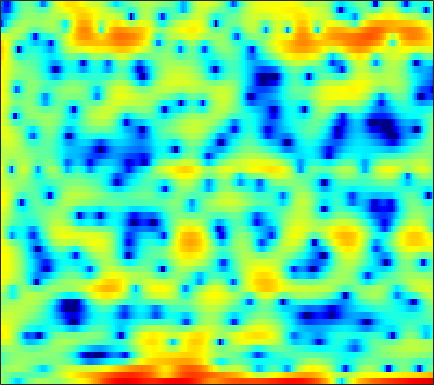

The data file committed next to this chart (first rows):
1.1698, 0.6844, -0.18973, -1.4187, -2.5439, -4.358, -6.3016, -7.5582, -7.9524, -6.6491, -4.6766, -3.2442, -1.7596, -0.60992, 0.090874, 0.76872, 1.2544, 1.4746, 1.6491, 1.6878, 1.6219, 1.4908, 1.3249, 1.0719
0.2725, 0.1098, -0.2002, -0.6093, -0.9659, -1.45, -1.858, -2.095, -2.278, -2.295, -2.199, -2.087, -1.953, -1.878, -1.877, -1.923, -2.006, -2.066, -2.047, -1.918, -1.602, -1.255, -0.6557, 0.02783
-0.0374, 0.4295, 0.9177, 1.275, 1.463, 1.626, 1.692, 1.681, 1.583, 1.386, 1.079, 0.7691, 0.2205, -0.5164, -1.2, -2.336, -3.757, -5.003, -6.73, -7.912, -7.716, -6.605, -4.715, -2.907
-2.365, -1.747, -1.028, -0.4365, -0.06754, 0.3297, 0.6304, 0.7959, 0.9425, 1.007, 1.002, 0.9552, 0.8342, 0.6585, 0.5131, 0.2957, 0.08102, -0.06702, -0.2245, -0.3248, -0.3709, -0.3672, -0.3121, -0.2407
-2.552, -1.933, -1.215, -0.6293, -0.2776, 0.09204, 0.3594, 0.4986, 0.6209, 0.6767, 0.6782, 0.6618, 0.6093, 0.548, 0.5015, 0.4488, 0.3995, 0.3751, 0.3648, 0.3658, 0.3691, 0.371, 0.3663, 0.3151
-0.416, 0.1117, 0.6198, 0.9244, 1.029, 1.034, 0.8844, 0.6896, 0.3407, -0.06827, -0.5047, -0.8145, -1.171, -1.424, -1.539, -1.573, -1.485, -1.353, -1.096, -0.7739, -0.4277, -0.1655, 0.1714, 0.456
3.86, 3.946, 3.86, 3.54, 3.128, 2.345, 1.272, 0.2689, -1.346, -3.254, -5.322, -6.801, -8.279, -8.883, -8.858, -8.501, -7.981, -7.476, -6.507, -5.281, -3.93, -2.922, -1.683, -0.6122
6.358, 6.163, 5.714, 5.025, 4.328, 3.13, 1.568, 0.1163, -2.312, -5.408, -9.289, -12.4, -14.57, -13.84, -13.35, -13.9, -16.45, -20.9, -25.64, -15.27, -9.986, -7.387, -4.901, -3.172
5.862, 5.689, 5.325, 4.806, 4.311, 3.504, 2.54, 1.727, 0.5548, -0.6694, -1.869, -2.698, -3.682, -4.515, -5.062, -5.71, -6.232, -6.489, -6.572, -6.317, -5.857, -5.457, -4.948, -4.574
4.367, 4.33, 4.194, 3.961, 3.722, 3.328, 2.857, 2.46, 1.887, 1.279, 0.6583, 0.1895, -0.4284, -1.023, -1.452, -2.001, -2.521, -2.89, -3.36, -3.811, -4.265, -4.628, -5.153, -5.806
2.95, 3.054, 3.128, 3.131, 3.089, 2.976, 2.801, 2.632, 2.37, 2.066, 1.719, 1.434, 1.024, 0.5745, 0.2138, -0.3057, -0.8769, -1.344, -2.033, -2.792, -3.642, -4.358, -5.433, -6.649
1.533, 1.787, 2.042, 2.21, 2.295, 2.365, 2.396, 2.401, 2.377, 2.315, 2.212, 2.104, 1.904, 1.628, 1.372, 0.9498, 0.4362, -0.01601, -0.7301, -1.586, -2.603, -3.492, -4.846, -6.459
0.322, 0.6172, 0.7953, 0.828, 0.8183, 0.8455, 0.9914, 1.183, 1.501, 1.84, 2.126, 2.28, 2.393, 2.382, 2.295, 2.08, 1.746, 1.416, 0.8708, 0.1867, -0.6586, -1.404, -2.6, -4.066
0.8427, 0.509, -0.5003, -2.142, -3.662, -5.241, -4.81, -3.38, -1.347, 0.2385, 1.32, 1.847, 2.251, 2.417, 2.42, 2.317, 2.146, 1.993, 1.776, 1.526, 1.204, 0.9117, 0.389, -0.2495
3.444, 2.705, 1.202, -0.981, -2.993, -5.282, -4.96, -3.406, -1.462, -0.161, 0.4847, 0.6058, 0.3583, -0.2361, -0.8254, -1.579, -2.031, -2.05, -1.658, -1.027, -0.3867, 0.04881, 0.5031, 0.8115
5.184, 4.795, 4.137, 3.387, 2.831, 2.154, 1.609, 1.266, 0.8109, 0.2084, -0.6743, -1.59, -3.283, -5.766, -8.39, -13.93, -25.43, -18.88, -11.85, -8.288, -5.995, -4.754, -3.436, -2.395
5.642, 5.468, 5.128, 4.673, 4.255, 3.625, 2.901, 2.287, 1.354, 0.2545, -1.055, -2.203, -3.962, -5.956, -7.561, -9.602, -11.08, -11.61, -11.62, -11.16, -10.47, -9.839, -8.7, -7.366
5.711, 5.66, 5.455, 5.088, 4.715, 4.095, 3.333, 2.663, 1.646, 0.4869, -0.8169, -1.892, -3.411, -5.038, -6.309, -8.05, -9.806, -11.23, -13.41, -16.14, -19.74, -21.43, -18.47, -14.19
5.734, 5.729, 5.551, 5.195, 4.82, 4.174, 3.373, 2.674, 1.612, 0.4045, -0.9287, -2.016, -3.565, -5.195, -6.449, -8.153, -9.87, -11.17, -12.91, -14.68, -16.2, -16.51, -15.2, -12.85
5.936, 5.869, 5.601, 5.159, 4.716, 3.987, 3.109, 2.356, 1.216, -0.08242, -1.548, -2.761, -4.56, -6.529, -8.091, -10.18, -11.96, -12.79, -13.06, -12.52, -11.51, -10.63, -9.383, -8.076
6.136, 5.851, 5.313, 4.618, 4.026, 3.169, 2.231, 1.466, 0.3472, -0.9324, -2.423, -3.687, -5.658, -8.053, -10.28, -14.25, -21.47, -40.58, -20.23, -13.91, -10.27, -8.272, -6.104, -4.426
5.561, 4.767, 3.51, 2.129, 1.142, 0.01968, -0.8063, -1.306, -1.956, -2.759, -3.855, -4.849, -6.397, -8.07, -9.234, -10.47, -11.05, -10.8, -9.613, -7.714, -5.595, -4.099, -2.309, -0.7575
4.104, 2.509, -0.3555, -4.352, -8.349, -12.28, -9.347, -7.186, -5.68, -5.326, -5.883, -6.883, -8.964, -12.03, -14.9, -16.45, -13.13, -10.34, -7.25, -4.714, -2.603, -1.202, 0.405, 1.748
3.49, 2.086, -0.187, -2.821, -4.732, -6.298, -6.24, -5.732, -5.184, -5.122, -5.575, -6.278, -7.68, -9.511, -10.77, -11.1, -9.394, -7.508, -5.09, -3.004, -1.237, -0.108, 1.19, 2.24
3.653, 2.852, 1.687, 0.5033, -0.3309, -1.301, -2.063, -2.515, -3.008, -3.448, -3.864, -4.155, -4.502, -4.713, -4.737, -4.502, -3.943, -3.37, -2.45, -1.464, -0.5177, 0.1316, 0.9005, 1.545
4.002, 3.461, 2.62, 1.675, 0.9202, -0.09691, -1.086, -1.774, -2.571, -3.16, -3.523, -3.64, -3.599, -3.393, -3.16, -2.777, -2.322, -1.95, -1.44, -0.9368, -0.4452, -0.07947, 0.359, 0.7419
4.901, 4.443, 3.627, 2.569, 1.622, 0.1421, -1.564, -2.946, -4.74, -6.014, -6.252, -5.796, -4.801, -3.773, -3.09, -2.35, -1.812, -1.511, -1.24, -1.067, -0.9268, -0.8174, -0.6059, -0.3106
6.041, 5.65, 4.862, 3.75, 2.666, 0.8068, -1.7, -4.236, -9.304, -20.55, -15.97, -10.06, -6.106, -3.879, -2.816, -1.945, -1.553, -1.535, -1.814, -2.392, -3.191, -3.812, -4.287, -3.98
5.799, 5.534, 4.957, 4.132, 3.344, 2.089, 0.618, -0.571, -2.087, -3.175, -3.511, -3.289, -2.706, -2.13, -1.832, -1.706, -1.91, -2.331, -3.304, -4.932, -7.581, -10.87, -20.73, -18.44
4.531, 4.362, 3.983, 3.456, 2.994, 2.318, 1.609, 1.091, 0.4584, -0.07855, -0.4771, -0.7095, -0.9731, -1.228, -1.448, -1.833, -2.333, -2.801, -3.579, -4.542, -5.616, -6.371, -6.977, -6.674
3.772, 3.524, 3.065, 2.537, 2.158, 1.714, 1.389, 1.202, 0.9868, 0.7621, 0.4757, 0.1898, -0.288, -0.8851, -1.391, -2.073, -2.714, -3.091, -3.425, -3.553, -3.523, -3.395, -3.154, -2.812
4.194, 3.479, 2.209, 0.7763, -0.1467, -0.6448, -0.2054, 0.4181, 1.208, 1.706, 1.79, 1.584, 0.9275, -0.1909, -1.348, -3.239, -5.166, -6.038, -5.653, -4.173, -2.664, -1.762, -0.8532, -0.2762
4.983, 3.764, 1.229, -3.129, -9.399, -15.56, -4.482, -1.081, 1.477, 2.807, 3.311, 3.245, 2.595, 1.259, -0.2922, -3.36, -8.251, -12.18, -8.809, -4.295, -1.51, -0.18, 0.9112, 1.393
3.524, 2.934, 1.893, 0.7589, 0.07691, -0.2406, 0.1689, 0.7247, 1.458, 1.954, 2.148, 2.067, 1.663, 0.9727, 0.3106, -0.6581, -1.493, -1.857, -1.87, -1.473, -0.9718, -0.6391, -0.4227, -0.5181
2.499, 2.471, 2.326, 2.121, 1.967, 1.816, 1.72, 1.679, 1.621, 1.515, 1.318, 1.107, 0.7521, 0.3327, 0.009476, -0.4144, -0.7545, -0.9457, -1.107, -1.187, -1.252, -1.348, -1.566, -1.951
2.38, 2.637, 2.827, 2.864, 2.815, 2.656, 2.418, 2.189, 1.817, 1.374, 0.8589, 0.4494, -0.09575, -0.6, -0.9219, -1.232, -1.414, -1.476, -1.5, -1.51, -1.549, -1.647, -1.884, -2.279
3.143, 3.476, 3.716, 3.753, 3.665, 3.403, 2.992, 2.583, 1.905, 1.067, 0.08663, -0.7369, -1.9, -2.976, -3.587, -3.922, -3.713, -3.308, -2.665, -2.097, -1.721, -1.578, -1.624, -1.931
4.278, 4.473, 4.529, 4.384, 4.155, 3.716, 3.114, 2.555, 1.645, 0.4888, -1.006, -2.456, -5.039, -8.806, -12.64, -14.58, -9.764, -6.88, -4.26, -2.569, -1.534, -1.093, -0.8856, -1.077
4.704, 4.609, 4.282, 3.753, 3.26, 2.525, 1.765, 1.204, 0.4481, -0.382, -1.426, -2.404, -4.045, -6.009, -7.323, -7.688, -6.171, -4.636, -2.837, -1.5, -0.5874, -0.1862, 0.03468, -0.09884
4.579, 4.096, 3.134, 1.81, 0.6223, -1.069, -2.433, -2.927, -2.852, -2.357, -1.9, -1.678, -1.563, -1.547, -1.507, -1.346, -0.983, -0.6095, -0.07318, 0.3952, 0.7384, 0.8908, 0.9318, 0.7863
4.739, 3.971, 2.47, 0.2602, -2.07, -6.801, -17.32, -20.81, -8.946, -4.75, -2.423, -1.325, -0.366, 0.2157, 0.498, 0.7379, 0.8734, 0.9289, 0.9861, 1.024, 1.024, 1.03, 0.999, 0.9059
5.081, 4.413, 3.207, 1.664, 0.334, -1.49, -2.885, -3.275, -2.873, -1.919, -0.9457, -0.3398, 0.2457, 0.5633, 0.6269, 0.5199, 0.1872, -0.1817, -0.7678, -1.302, -1.61, -1.644, -1.428, -1.085
5.437, 4.927, 4.049, 3.012, 2.2, 1.182, 0.3587, -0.05436, -0.2982, -0.2325, -0.03072, 0.1442, 0.2962, 0.2502, 0.02598, -0.5993, -1.658, -2.792, -4.904, -7.689, -10.07, -9.863, -7.379, -4.921
5.871, 5.32, 4.321, 3.048, 1.945, 0.4042, -0.9848, -1.702, -1.984, -1.612, -0.9326, -0.4497, -3.1785e-05, 0.1332, -0.008412, -0.5963, -1.681, -2.884, -5.138, -8.302, -11.28, -11, -7.962, -5.175
6.08, 5.429, 4.166, 2.363, 0.5463, -2.812, -8.081, -14.31, -12.27, -6.348, -3.139, -1.637, -0.3903, 0.2432, 0.4043, 0.2846, -0.1804, -0.7141, -1.53, -2.345, -2.913, -3.071, -2.885, -2.394
5.822, 5.269, 4.21, 2.759, 1.414, -0.6972, -2.88, -4.069, -4.267, -3.203, -1.874, -1.041, -0.2338, 0.2271, 0.3626, 0.3141, 0.0346, -0.2926, -0.8353, -1.425, -2.049, -2.465, -2.946, -3.275
5.603, 5.221, 4.52, 3.647, 2.921, 1.938, 1.054, 0.53, 0.07382, -0.114, -0.115, -0.07718, -0.03193, -0.06481, -0.1686, -0.4509, -0.8823, -1.304, -2.04, -2.938, -4.012, -4.943, -6.368, -7.903
5.84, 5.489, 4.88, 4.15, 3.555, 2.751, 1.978, 1.455, 0.8655, 0.4106, 0.05648, -0.1508, -0.4101, -0.6896, -0.935, -1.351, -1.898, -2.419, -3.286, -4.411, -5.811, -7.164, -9.498, -12.95
6.613, 6.116, 5.307, 4.345, 3.551, 2.448, 1.374, 0.6442, -0.1627, -0.7356, -1.094, -1.254, -1.429, -1.619, -1.811, -2.137, -2.629, -3.079, -3.814, -4.74, -5.83, -6.754, -8.062, -9.43
7.776, 7.035, 5.827, 4.364, 3.075, 1.123, -1.003, -2.539, -4.048, -4.484, -4.105, -3.66, -3.152, -2.849, -2.81, -2.924, -3.244, -3.602, -4.164, -4.871, -5.655, -6.24, -6.861, -7.171
8.542, 7.644, 6.2, 4.41, 2.746, -0.106, -4.181, -8.873, -25.16, -14.12, -8.234, -6.244, -4.859, -4.33, -4.236, -4.428, -4.672, -4.964, -5.52, -6.285, -7.406, -8.509, -10.03, -10.37
7.631, 6.851, 5.713, 4.384, 3.255, 1.484, -0.5136, -2.009, -3.588, -4.232, -4.347, -4.424, -4.924, -6.057, -7.164, -8.615, -9.073, -8.621, -7.989, -7.856, -8.764, -10.32, -14.45, -19.07
4.308, 3.919, 3.586, 3.313, 3.075, 2.685, 2.167, 1.709, 1.067, 0.3382, -0.5456, -1.414, -3.098, -5.68, -8.747, -16.08, -17.87, -11.85, -7.601, -5.603, -4.762, -4.49, -4.349, -3.906
-5.113, -4.171, -2.228, -0.4845, 0.4739, 1.418, 2.006, 2.256, 2.367, 2.208, 1.833, 1.352, 0.4945, -0.566, -1.42, -2.248, -2.513, -2.204, -1.512, -0.6765, -0.0008638, 0.3486, 0.7037, 0.9129
-16.25, -12.66, -8.459, -5.548, -3.868, -2.159, -0.8442, -0.06287, 0.7005, 1.215, 1.47, 1.524, 1.464, 1.275, 1.117, 0.9741, 0.8939, 0.9297, 1.074, 1.283, 1.556, 1.739, 1.916, 1.926
-11.8, -11.38, -10.29, -8.896, -7.668, -5.923, -4.21, -3.056, -1.754, -0.7325, -0.0167, 0.3665, 0.6651, 0.7833, 0.7887, 0.6835, 0.5868, 0.507, 0.4976, 0.5598, 0.7455, 0.9756, 1.32, 1.665
-13.25, -14.33, -16.02, -15.94, -13.84, -10.29, -7.194, -5.346, -3.409, -1.988, -0.9797, -0.4809, -0.1156, -0.03588, -0.1615, -0.5498, -1.113, -1.602, -2.202, -2.44, -2.122, -1.512, -0.3939, 0.8212
-11.91, -13.63, -16.79, -17.61, -14.73, -10.43, -7.193, -5.351, -3.468, -2.137, -1.245, -0.84, -0.6111, -0.7546, -1.12, -1.963, -3.425, -5.032, -8.293, -12.8, -11.81, -7.742, -3.545, -0.5946
